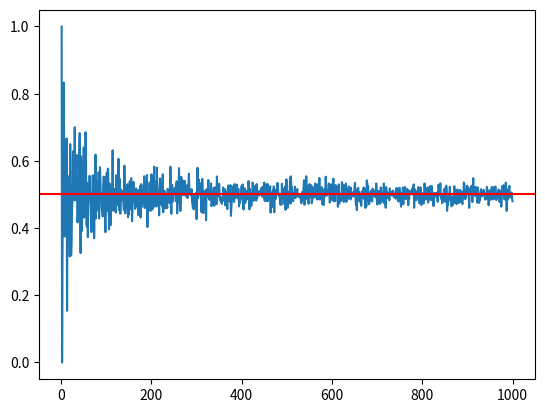

Recreate this plot in Python.
import matplotlib.pyplot as plt 
import numpy as np

# Parameter
max_sample_size = 1000

# Simulation
sample_sizes    = list(range(1,max_sample_size+1))
sample_averages = [np.random.randint(2, size=i).mean() for i in sample_sizes]

# Plot
plt.plot(sample_sizes,sample_averages)
plt.axhline(y=0.5, color='r', linestyle='-')                                    # Add a reference line for the theoretical mean